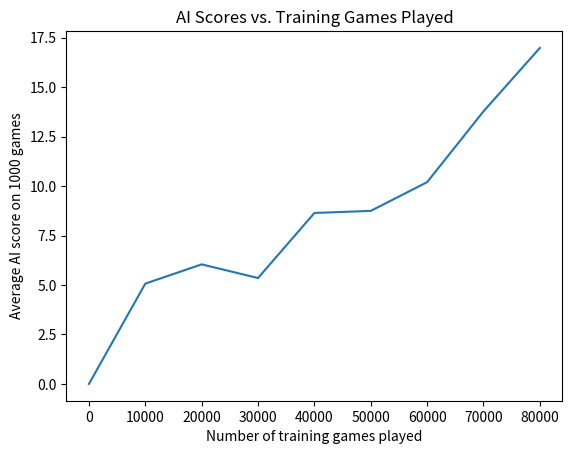

The script that saved this image:
from matplotlib import pyplot as plt

training_games = [0,10000,20000,30000,40000,50000,60000,70000,80000]
avg_scores = [0,5.071,6.045,5.353,8.643,8.748,10.201,13.780,16.987]
plt.plot(training_games,avg_scores)
plt.xlabel("Number of training games played")
plt.ylabel("Average AI score on 1000 games")
plt.title("AI Scores vs. Training Games Played")
plt.show()
